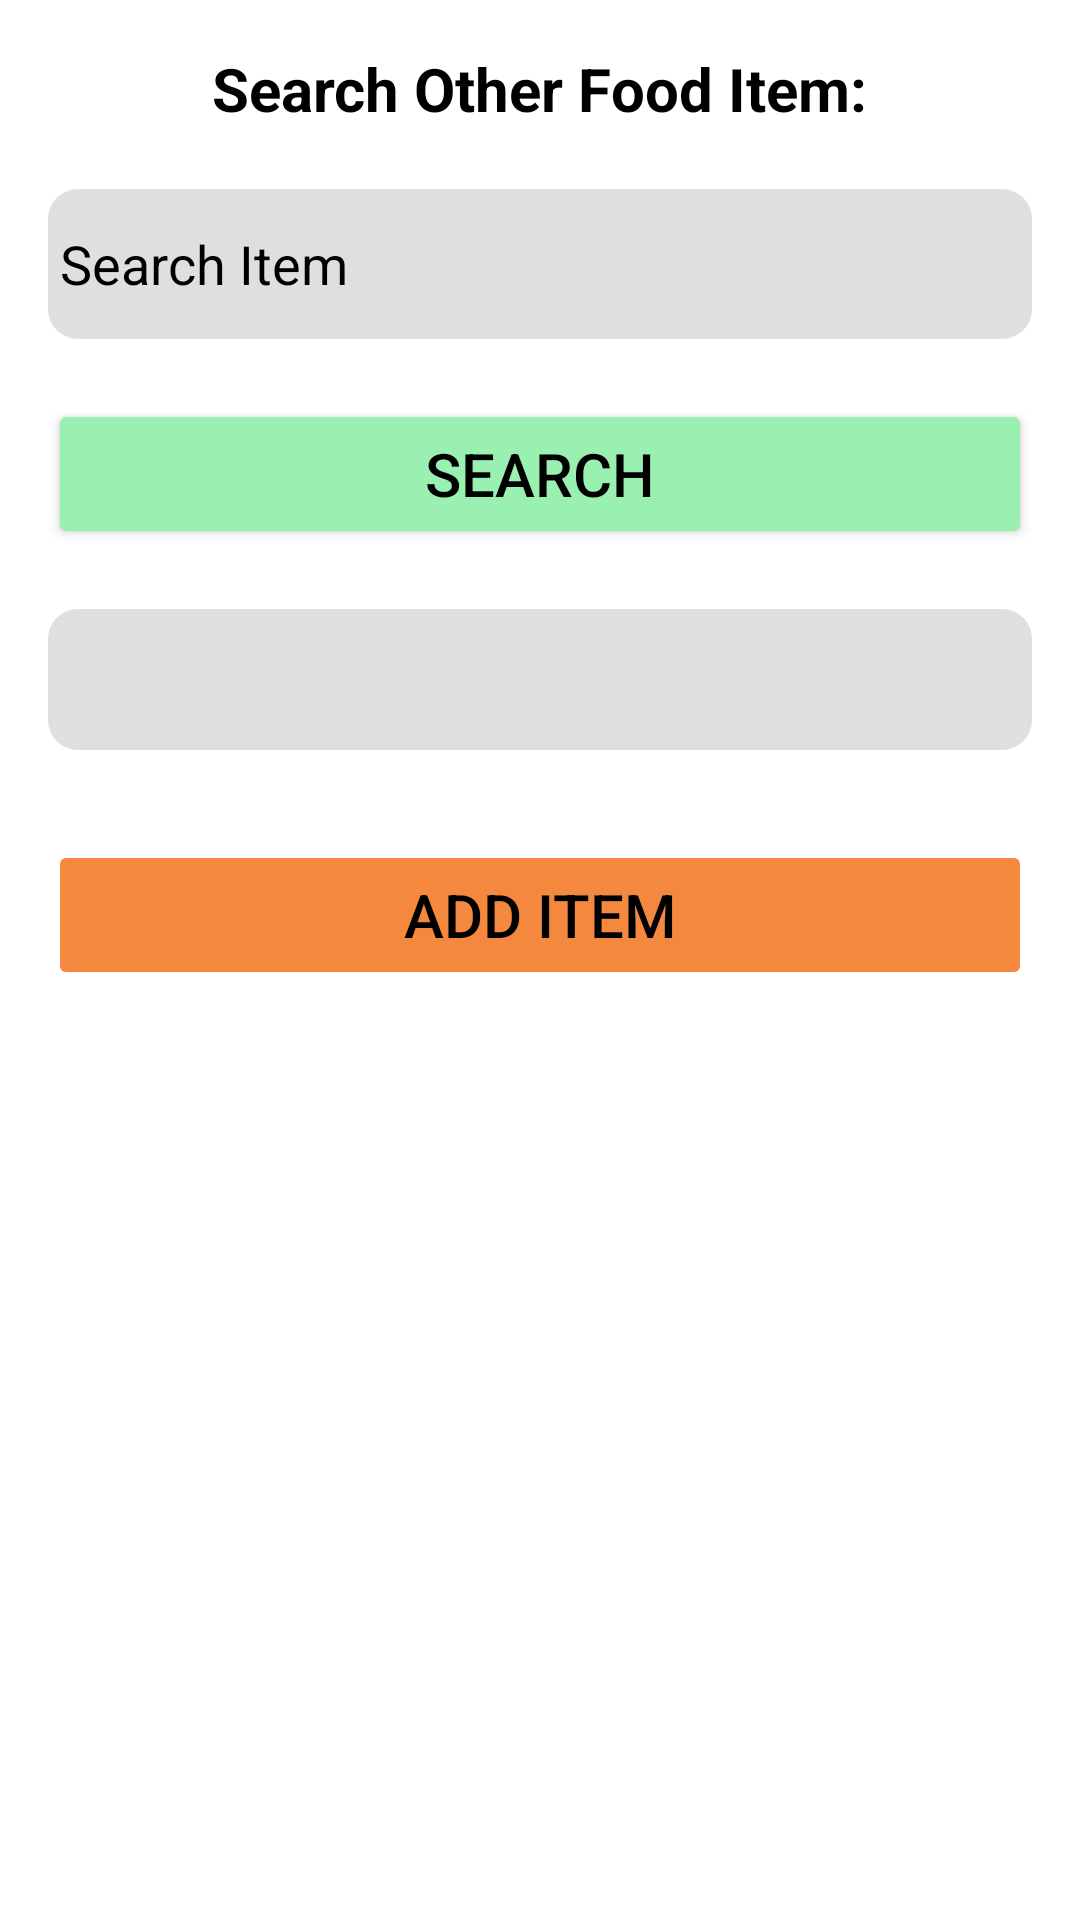

Reconstruct the res/layout file that produces this screen, plus the resources it refers to.
<!-- AndroidManifest.xml: application theme Theme.Vitaflex -->
<!-- res/layout/fragment_other_food_items.xml -->
<?xml version="1.0" encoding="utf-8"?>
<LinearLayout xmlns:android="http://schemas.android.com/apk/res/android"
    android:layout_width="match_parent"
    android:layout_height="match_parent"
    xmlns:tools="http://schemas.android.com/tools"
    android:orientation="vertical"
    android:id="@+id/main"
    tools:context=".OtherFoodItemsFragment">



<ScrollView
    android:layout_width="match_parent"
    android:layout_height="wrap_content">

    <LinearLayout
        android:layout_width="match_parent"
        android:layout_height="wrap_content"
        android:orientation="vertical"
        android:padding="16dp">
        <TextView
            android:layout_width="wrap_content"
            android:layout_height="wrap_content"
            android:text="@string/search_other_food_item"
            android:layout_gravity="center_horizontal"
            android:textSize="20sp"
            android:textStyle="bold"
            />
        <EditText
            android:id="@+id/search_bar"
            android:layout_width="match_parent"
            android:layout_height="50dp"
            android:hint="@string/search_item"
            android:layout_marginTop="20dp"
            android:layout_marginBottom="20dp"
            android:textColor="@color/textColorDefault"
            android:textColorHint="@color/textColorDefault"
            android:background="@drawable/input_text_background"/>

        <Button
            android:id="@+id/search_button"
            android:layout_width="match_parent"
            android:layout_height="50dp"
            android:text="@string/search"
            android:backgroundTint="#9AF0B1"
            android:textColor="@color/black"
            android:textSize="20sp"
            android:layout_marginBottom="20dp"/>

        <TextView
            android:id="@+id/nutrition_info"
            android:layout_width="match_parent"
            android:layout_height="wrap_content"
            android:paddingTop="16dp"
            android:textSize="20sp"
            android:background="@drawable/input_text_background"
            android:textColor="@color/textColorDefault"
            android:layout_marginBottom="30dp" />

        <Button
            android:id="@+id/add_ingredient_button"
            android:layout_width="match_parent"
            android:layout_height="50dp"
            android:text="@string/add_item"
            android:backgroundTint="#F5883F"
            android:textColor="@color/black"
            android:textSize="20sp"
            android:enabled="false"/>
    </LinearLayout>
</ScrollView>



</LinearLayout>
<!-- resources referenced by this layout -->
<resources>
  <color name="black">#FF000000</color>
  <color name="textColorDefault">#000000</color>
  <!-- drawable input_text_background (drawable) -->
  <shape xmlns:android="http://schemas.android.com/apk/res/android">
      <solid android:color="#DFDFDF" />
  
      <corners android:radius="10dp" />
  
      <padding android:left="4dp"
          android:top="4dp"
          android:right="4dp"
          android:bottom="4dp" />
  </shape>
  <string name="add_item">Add Item</string>
  <string name="search">Search</string>
  <string name="search_item">Search Item</string>
  <string name="search_other_food_item">Search Other Food Item:</string>
  <style name="Theme.Vitaflex" parent="Base.Theme.Vitaflex" />
  <style name="Base.Theme.Vitaflex" parent="Theme.MaterialComponents.DayNight.DarkActionBar">
          <item name="android:windowIsTranslucent">true</item>
          <item name="android:statusBarColor">@color/header_orange</item>
          <item name="colorPrimary">@color/header_orange</item>
          <item name="android:textColor">@color/textPrimary</item>
          
      </style>
  <color name="header_orange">#F5883F</color>
  <color name="textPrimary">#000000</color>
</resources>
